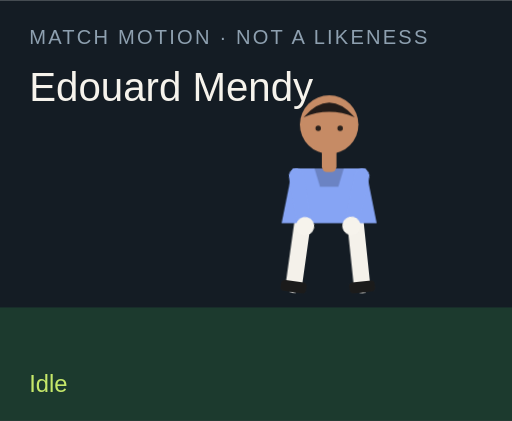
t = 0.00 s
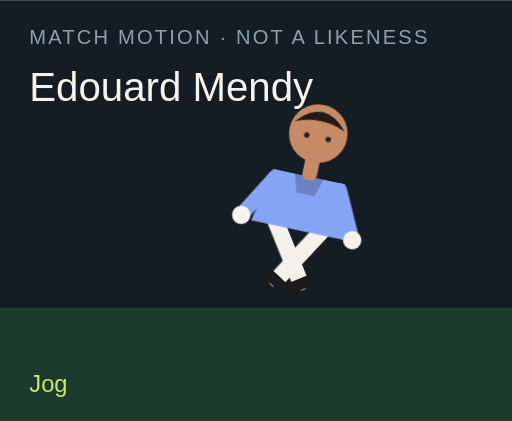
t = 1.50 s
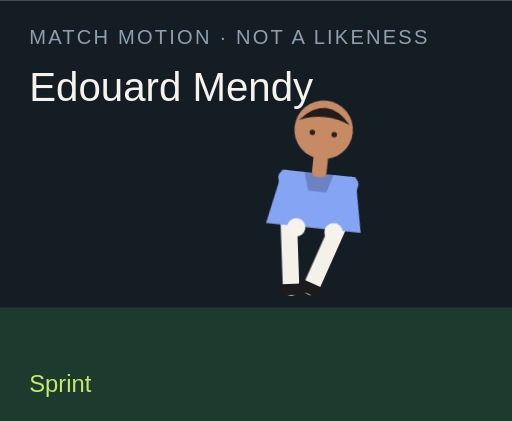
t = 3.00 s
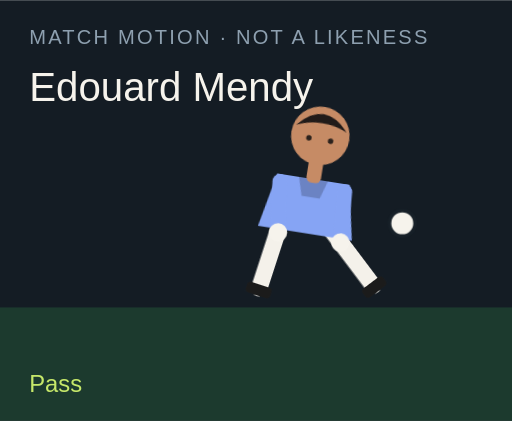
t = 4.50 s
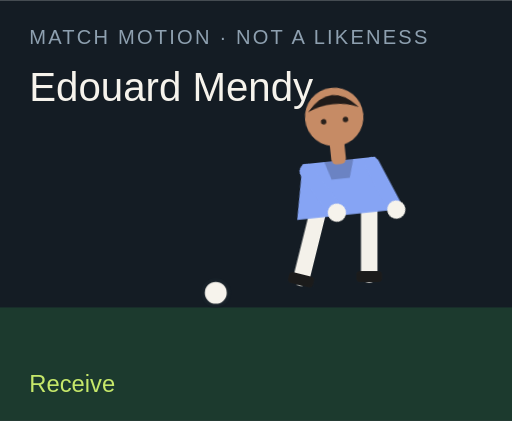
t = 6.00 s
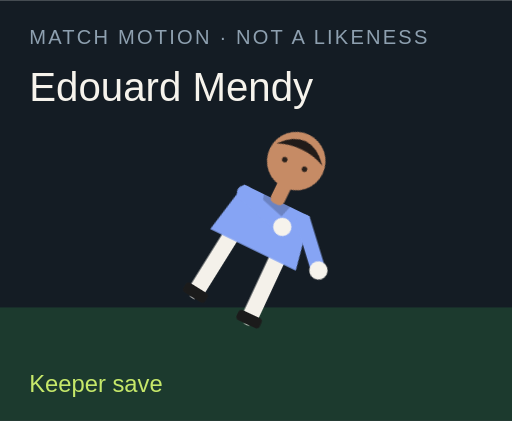
t = 7.50 s

The animated SVG that drew these frames (rendered in a browser with its animation timeline set to each time). Animation: 18 CSS @keyframes rules; one cycle of 9.00 s, repeats indefinitely.

<?xml version="1.0" encoding="UTF-8"?>
<svg xmlns="http://www.w3.org/2000/svg" viewBox="0 0 280 230" role="img">
  <style>@media (prefers-reduced-motion: reduce){animate,animateTransform{display:none}}</style>
  <rect width="280" height="230" fill="#141c24"/>
  <rect y="168" width="280" height="62" fill="#1c3a2e"/>
  <text x="16" y="24" fill="#8ea0b0" font-family="Arial,sans-serif" font-size="11" letter-spacing="1.2">MATCH MOTION · NOT A LIKENESS</text>
  <text x="16" y="55" fill="#f6f3ec" font-family="Impact,sans-serif" font-size="22">Edouard Mendy</text>
  <circle r="7" fill="#f6f3ec" stroke="#172028" stroke-width="2" id="motion-4760" cx="150" cy="160" opacity="0">
    
    
    
  </circle>
  <g transform="translate(132 40)">
    <g id="motion-4782" transform="rotate(0 48 90)">
      
      <g id="motion-4784" transform="translate(0 0)">
        
        <g transform="translate(34 78)"><g id="motion-4786" transform="rotate(8)"><path d="M0 0 V38" stroke="#f4f1ea" stroke-width="9" stroke-linecap="round"/><rect x="-7" y="36" width="14" height="6" rx="2" fill="#1b1b1b"/></g></g>
        <g transform="translate(62 78)"><g id="motion-4788" transform="rotate(-6)"><path d="M0 0 V38" stroke="#f4f1ea" stroke-width="9" stroke-linecap="round"/><rect x="-7" y="36" width="14" height="6" rx="2" fill="#1b1b1b"/></g></g>
        <path d="M28 52 h40 l6 30 H22 Z" fill="#86a4f4"/>
        <path d="M40 52 h16 l-3 10 H43 Z" fill="#000" opacity=".2"/>
        <g transform="translate(30 56)"><g id="motion-4790" transform="rotate(-10)"><path d="M0 0 V28" stroke="#86a4f4" stroke-width="8" stroke-linecap="round"/><circle cx="0" cy="28" r="5" fill="#f6f3ec"/></g></g>
        <g transform="translate(66 56)"><g id="motion-4792" transform="rotate(12)"><path d="M0 0 V28" stroke="#86a4f4" stroke-width="8" stroke-linecap="round"/><circle cx="0" cy="28" r="5" fill="#f6f3ec"/></g></g>
        <rect x="44" y="40" width="8" height="14" rx="3" fill="#c68b65"/>
        <circle cx="48" cy="28" r="16" fill="#c68b65"/>
        <path d="M34 24 Q48 8 62 24 Q48 18 34 24" fill="#211b19"/>
        <circle cx="42" cy="30" r="1.5" fill="#2a211c"/><circle cx="54" cy="30" r="1.5" fill="#2a211c"/>
      </g>
    </g>
  </g>
  <text x="16" y="214" fill="#c6e86a" font-family="Arial,sans-serif" font-size="13" opacity="1" id="motion-4764">Idle</text><text x="16" y="214" fill="#c6e86a" font-family="Arial,sans-serif" font-size="13" opacity="0" id="motion-4766">Jog</text><text x="16" y="214" fill="#c6e86a" font-family="Arial,sans-serif" font-size="13" opacity="0" id="motion-4768">Sprint</text><text x="16" y="214" fill="#c6e86a" font-family="Arial,sans-serif" font-size="13" opacity="0" id="motion-4770">Dribble</text><text x="16" y="214" fill="#c6e86a" font-family="Arial,sans-serif" font-size="13" opacity="0" id="motion-4772">Pass</text><text x="16" y="214" fill="#c6e86a" font-family="Arial,sans-serif" font-size="13" opacity="0" id="motion-4774">Shoot</text><text x="16" y="214" fill="#c6e86a" font-family="Arial,sans-serif" font-size="13" opacity="0" id="motion-4776">Receive</text><text x="16" y="214" fill="#c6e86a" font-family="Arial,sans-serif" font-size="13" opacity="0" id="motion-4778">Keeper save</text><text x="16" y="214" fill="#c6e86a" font-family="Arial,sans-serif" font-size="13" opacity="0" id="motion-4780">Gloves up</text>
<style>@keyframes track-4761{0%{cx:150px}11.1%{cx:156px}22.2%{cx:164px}33.300000000000004%{cx:142px}44.4%{cx:190px}55.60000000000001%{cx:250px}66.7%{cx:118px}77.8%{cx:150px}88.9%{cx:150px}100%{cx:150px}}@keyframes track-4762{0%{cy:160px}11.1%{cy:158px}22.2%{cy:154px}33.300000000000004%{cy:156px}44.4%{cy:148px}55.60000000000001%{cy:96px}66.7%{cy:160px}77.8%{cy:160px}88.9%{cy:160px}100%{cy:160px}}@keyframes track-4763{0%{opacity:0}11.1%{opacity:0}22.2%{opacity:0}33.300000000000004%{opacity:1}44.4%{opacity:1}55.60000000000001%{opacity:1}66.7%{opacity:1}77.8%{opacity:0}88.9%{opacity:0}100%{opacity:0}}@keyframes track-4765{0%{opacity:1}11.1%{opacity:0}22.2%{opacity:0}33.300000000000004%{opacity:0}44.4%{opacity:0}55.60000000000001%{opacity:0}66.7%{opacity:0}77.8%{opacity:0}88.9%{opacity:0}100%{opacity:1}}@keyframes track-4767{0%{opacity:0}11.1%{opacity:1}22.2%{opacity:0}33.300000000000004%{opacity:0}44.4%{opacity:0}55.60000000000001%{opacity:0}66.7%{opacity:0}77.8%{opacity:0}88.9%{opacity:0}100%{opacity:0}}@keyframes track-4769{0%{opacity:0}11.1%{opacity:0}22.2%{opacity:1}33.300000000000004%{opacity:0}44.4%{opacity:0}55.60000000000001%{opacity:0}66.7%{opacity:0}77.8%{opacity:0}88.9%{opacity:0}100%{opacity:0}}@keyframes track-4771{0%{opacity:0}11.1%{opacity:0}22.2%{opacity:0}33.300000000000004%{opacity:1}44.4%{opacity:0}55.60000000000001%{opacity:0}66.7%{opacity:0}77.8%{opacity:0}88.9%{opacity:0}100%{opacity:0}}@keyframes track-4773{0%{opacity:0}11.1%{opacity:0}22.2%{opacity:0}33.300000000000004%{opacity:0}44.4%{opacity:1}55.60000000000001%{opacity:0}66.7%{opacity:0}77.8%{opacity:0}88.9%{opacity:0}100%{opacity:0}}@keyframes track-4775{0%{opacity:0}11.1%{opacity:0}22.2%{opacity:0}33.300000000000004%{opacity:0}44.4%{opacity:0}55.60000000000001%{opacity:1}66.7%{opacity:0}77.8%{opacity:0}88.9%{opacity:0}100%{opacity:0}}@keyframes track-4777{0%{opacity:0}11.1%{opacity:0}22.2%{opacity:0}33.300000000000004%{opacity:0}44.4%{opacity:0}55.60000000000001%{opacity:0}66.7%{opacity:1}77.8%{opacity:0}88.9%{opacity:0}100%{opacity:0}}@keyframes track-4779{0%{opacity:0}11.1%{opacity:0}22.2%{opacity:0}33.300000000000004%{opacity:0}44.4%{opacity:0}55.60000000000001%{opacity:0}66.7%{opacity:0}77.8%{opacity:1}88.9%{opacity:0}100%{opacity:0}}@keyframes track-4781{0%{opacity:0}11.1%{opacity:0}22.2%{opacity:0}33.300000000000004%{opacity:0}44.4%{opacity:0}55.60000000000001%{opacity:0}66.7%{opacity:0}77.8%{opacity:0}88.9%{opacity:1}100%{opacity:0}}@keyframes track-4783{0%{transform:rotate(0deg)}11.1%{transform:rotate(8deg)}22.2%{transform:rotate(16deg)}33.300000000000004%{transform:rotate(6deg)}44.4%{transform:rotate(4deg)}55.60000000000001%{transform:rotate(14deg)}66.7%{transform:rotate(-6deg)}77.8%{transform:rotate(52deg)}88.9%{transform:rotate(0deg)}100%{transform:rotate(0deg)}}@keyframes track-4785{0%{transform:translate(0px,0px)}11.1%{transform:translate(0px,-3px)}22.2%{transform:translate(0px,-6px)}33.300000000000004%{transform:translate(0px,-2px)}44.4%{transform:translate(0px,2px)}55.60000000000001%{transform:translate(0px,-4px)}66.7%{transform:translate(0px,1px)}77.8%{transform:translate(0px,16px)}88.9%{transform:translate(0px,-12px)}100%{transform:translate(0px,0px)}}@keyframes track-4787{0%{transform:rotate(8deg)}11.1%{transform:rotate(-26deg)}22.2%{transform:rotate(-42deg)}33.300000000000004%{transform:rotate(-8deg)}44.4%{transform:rotate(6deg)}55.60000000000001%{transform:rotate(12deg)}66.7%{transform:rotate(20deg)}77.8%{transform:rotate(18deg)}88.9%{transform:rotate(-6deg)}100%{transform:rotate(8deg)}}@keyframes track-4789{0%{transform:rotate(-6deg)}11.1%{transform:rotate(24deg)}22.2%{transform:rotate(38deg)}33.300000000000004%{transform:rotate(18deg)}44.4%{transform:rotate(-38deg)}55.60000000000001%{transform:rotate(-54deg)}66.7%{transform:rotate(6deg)}77.8%{transform:rotate(-8deg)}88.9%{transform:rotate(6deg)}100%{transform:rotate(-6deg)}}@keyframes track-4791{0%{transform:rotate(-10deg)}11.1%{transform:rotate(24deg)}22.2%{transform:rotate(36deg)}33.300000000000004%{transform:rotate(-18deg)}44.4%{transform:rotate(10deg)}55.60000000000001%{transform:rotate(-24deg)}66.7%{transform:rotate(-30deg)}77.8%{transform:rotate(-70deg)}88.9%{transform:rotate(-78deg)}100%{transform:rotate(-10deg)}}@keyframes track-4793{0%{transform:rotate(12deg)}11.1%{transform:rotate(-20deg)}22.2%{transform:rotate(-32deg)}33.300000000000004%{transform:rotate(14deg)}44.4%{transform:rotate(-26deg)}55.60000000000001%{transform:rotate(18deg)}66.7%{transform:rotate(-22deg)}77.8%{transform:rotate(-8deg)}88.9%{transform:rotate(-78deg)}100%{transform:rotate(12deg)}}@media(prefers-reduced-motion:no-preference){#motion-4760{animation:track-4761 9s linear infinite both,track-4762 9s linear infinite both,track-4763 9s steps(1,end) infinite both}#motion-4764{animation:track-4765 9s steps(1,end) infinite both}#motion-4766{animation:track-4767 9s steps(1,end) infinite both}#motion-4768{animation:track-4769 9s steps(1,end) infinite both}#motion-4770{animation:track-4771 9s steps(1,end) infinite both}#motion-4772{animation:track-4773 9s steps(1,end) infinite both}#motion-4774{animation:track-4775 9s steps(1,end) infinite both}#motion-4776{animation:track-4777 9s steps(1,end) infinite both}#motion-4778{animation:track-4779 9s steps(1,end) infinite both}#motion-4780{animation:track-4781 9s steps(1,end) infinite both}#motion-4782{animation:track-4783 9s linear infinite both}#motion-4784{animation:track-4785 9s linear infinite both}#motion-4786{animation:track-4787 9s linear infinite both}#motion-4788{animation:track-4789 9s linear infinite both}#motion-4790{animation:track-4791 9s linear infinite both}#motion-4792{animation:track-4793 9s linear infinite both}}</style></svg>
